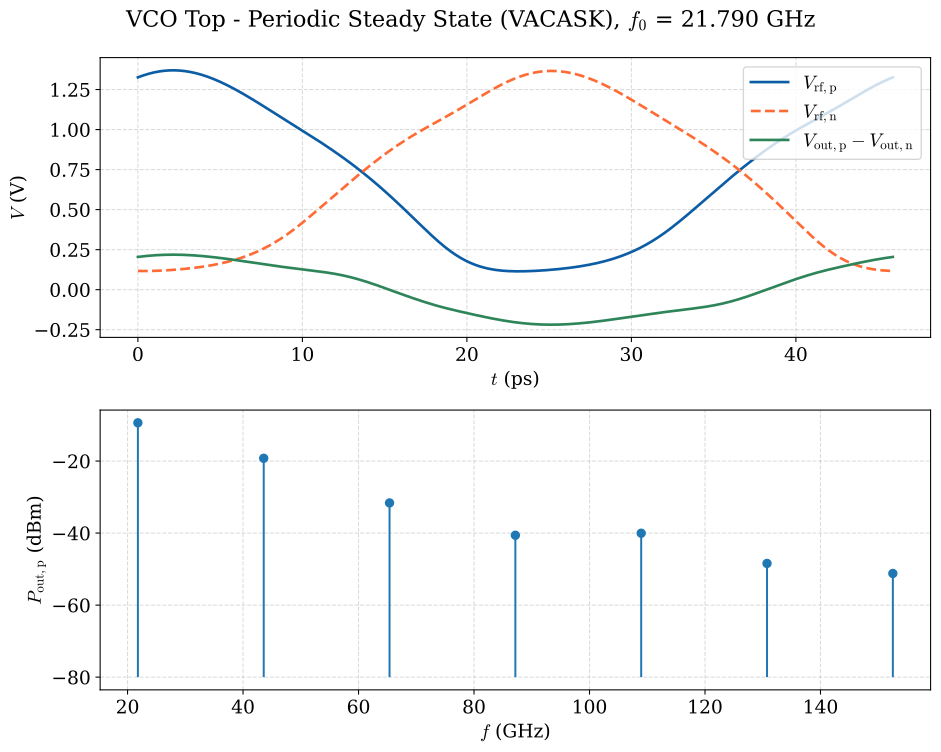

The data file committed next to this chart (first rows):
time_ps, v_rf_p, v_rf_n, v_out_diff
0.000000000000000000e+00, 1.326050509999999960e+00, 1.168926069999999956e-01, 2.043882260000000062e-01
2.868302620000000216e-03, 1.326164719999999964e+00, 1.168846959999999963e-01, 2.044260196000000085e-01
5.736605250000000392e-03, 1.326278800000000091e+00, 1.168768480000000054e-01, 2.044637669000000102e-01
8.604907869999999306e-03, 1.326392749999999898e+00, 1.168690639999999947e-01, 2.045014663000000177e-01
1.434151310000000151e-02, 1.326620389999999983e+00, 1.168536240000000032e-01, 2.045767676999999951e-01
2.581472360000000230e-02, 1.327074099999999923e+00, 1.168235120000000044e-01, 2.047268007999999972e-01
3.728793410000000308e-02, 1.327525690000000091e+00, 1.167944149999999987e-01, 2.048760762999999874e-01
4.876114460000000039e-02, 1.327975169999999983e+00, 1.167663270000000031e-01, 2.050245931999999938e-01
6.023435509999999771e-02, 1.328422519999999940e+00, 1.167392409999999936e-01, 2.051723503000000004e-01
7.170756559999999502e-02, 1.328867749999999903e+00, 1.167131510000000011e-01, 2.053193462000000302e-01
8.318077610000000621e-02, 1.329310839999999994e+00, 1.166880510000000010e-01, 2.054655787000000122e-01
9.465398660000000353e-02, 1.329751789999999989e+00, 1.166639329999999974e-01, 2.056110466000000137e-01
1.061271970000000064e-01, 1.330190599999999890e+00, 1.166407919999999931e-01, 2.057557485000000019e-01
1.176004080000000035e-01, 1.330627250000000039e+00, 1.166186200000000062e-01, 2.058996832999999971e-01
1.290736180000000011e-01, 1.331061739999999993e+00, 1.165974119999999975e-01, 2.060428484999999865e-01
1.405468290000000120e-01, 1.331494060000000035e+00, 1.165771609999999986e-01, 2.061852439999999898e-01
1.520200389999999957e-01, 1.331924220000000103e+00, 1.165578609999999987e-01, 2.063268665999999918e-01
1.634932500000000066e-01, 1.332352200000000098e+00, 1.165395050000000016e-01, 2.064677158000000068e-01
1.749664599999999903e-01, 1.332777990000000079e+00, 1.165220869999999964e-01, 2.066077904999999992e-01
1.864396710000000013e-01, 1.333201599999999987e+00, 1.165056010000000003e-01, 2.067470882999999926e-01
1.979128809999999850e-01, 1.333623009999999942e+00, 1.164900410000000025e-01, 2.068856091000000064e-01
2.093860919999999959e-01, 1.334042219999999945e+00, 1.164754010000000062e-01, 2.070233504999999807e-01
2.208593019999999796e-01, 1.334459220000000057e+00, 1.164616740000000011e-01, 2.071603122999999824e-01
2.323325129999999905e-01, 1.334874019999999994e+00, 1.164488550000000039e-01, 2.072964910999999799e-01
2.438057230000000297e-01, 1.335286589999999940e+00, 1.164369370000000042e-01, 2.074318877000000116e-01
2.552789340000000129e-01, 1.335696949999999994e+00, 1.164259150000000048e-01, 2.075664989000000071e-01
2.667521440000000243e-01, 1.336105069999999895e+00, 1.164157819999999954e-01, 2.077003253999999965e-01
2.782253550000000075e-01, 1.336510960000000026e+00, 1.164065340000000059e-01, 2.078333638000000039e-01
2.896985650000000190e-01, 1.336914610000000003e+00, 1.163981629999999989e-01, 2.079656139999999931e-01
3.011717760000000021e-01, 1.337316020000000050e+00, 1.163906650000000043e-01, 2.080970745999999871e-01
3.126449860000000136e-01, 1.337715170000000064e+00, 1.163840319999999984e-01, 2.082277444000000255e-01
3.241181969999999968e-01, 1.338112069999999987e+00, 1.163782609999999967e-01, 2.083576220999999729e-01
3.355914070000000082e-01, 1.338506710000000099e+00, 1.163733450000000030e-01, 2.084867074000000264e-01
3.470646169999999642e-01, 1.338899080000000019e+00, 1.163692780000000065e-01, 2.086149970999999770e-01
3.585378280000000029e-01, 1.339289179999999968e+00, 1.163660549999999960e-01, 2.087424909000000217e-01
3.700110379999999588e-01, 1.339677009999999946e+00, 1.163636700000000024e-01, 2.088691885000000248e-01
3.814842489999999975e-01, 1.340062550000000074e+00, 1.163621180000000005e-01, 2.089950886999999979e-01
3.929574590000000089e-01, 1.340445810000000071e+00, 1.163613929999999935e-01, 2.091201890999999924e-01
4.044306699999999921e-01, 1.340826779999999996e+00, 1.163614899999999980e-01, 2.092444896000000276e-01
4.159038800000000036e-01, 1.341205449999999910e+00, 1.163624040000000026e-01, 2.093679887999999878e-01
4.273770910000000423e-01, 1.341581820000000036e+00, 1.163641289999999967e-01, 2.094906854999999957e-01
4.388503009999999982e-01, 1.341955879999999990e+00, 1.163666609999999962e-01, 2.096125793999999987e-01
4.503235120000000369e-01, 1.342327629999999994e+00, 1.163699920000000054e-01, 2.097336682000000008e-01
4.617967220000000483e-01, 1.342697060000000109e+00, 1.163741199999999976e-01, 2.098539516999999854e-01
4.732699329999999760e-01, 1.343064180000000052e+00, 1.163790380000000041e-01, 2.099734295000000028e-01
4.847431430000000430e-01, 1.343428969999999945e+00, 1.163847409999999999e-01, 2.100920994999999902e-01
4.962163539999999706e-01, 1.343791430000000009e+00, 1.163912240000000015e-01, 2.102099613999999783e-01
5.076895639999999821e-01, 1.344151550000000084e+00, 1.163984819999999976e-01, 2.103270137999999900e-01
5.191627749999999653e-01, 1.344509340000000108e+00, 1.164065110000000042e-01, 2.104432565000000088e-01
5.306359850000000877e-01, 1.344864779999999982e+00, 1.164153039999999972e-01, 2.105586872999999914e-01
5.421091959999999599e-01, 1.345217869999999927e+00, 1.164248580000000061e-01, 2.106733068000000153e-01
5.535824060000000824e-01, 1.345568609999999943e+00, 1.164351670000000061e-01, 2.107871137999999811e-01
5.650556169999999545e-01, 1.345917000000000030e+00, 1.164462269999999994e-01, 2.109001071000000116e-01
5.765288270000000770e-01, 1.346263020000000088e+00, 1.164580330000000025e-01, 2.110122852999999910e-01
5.880020379999999491e-01, 1.346606680000000056e+00, 1.164705800000000041e-01, 2.111236482000000136e-01
5.994752480000000716e-01, 1.346947960000000055e+00, 1.164838630000000069e-01, 2.112341954999999993e-01
6.109484589999999438e-01, 1.347286879999999964e+00, 1.164978779999999992e-01, 2.113439269000000065e-01
6.224216690000000662e-01, 1.347623409999999966e+00, 1.165126199999999973e-01, 2.114528391999999923e-01
6.338948799999999384e-01, 1.347957559999999999e+00, 1.165280840000000040e-01, 2.115609339999999783e-01
6.453680900000000609e-01, 1.348289330000000064e+00, 1.165442669999999931e-01, 2.116682092000000126e-01
... 3,944 more rows
